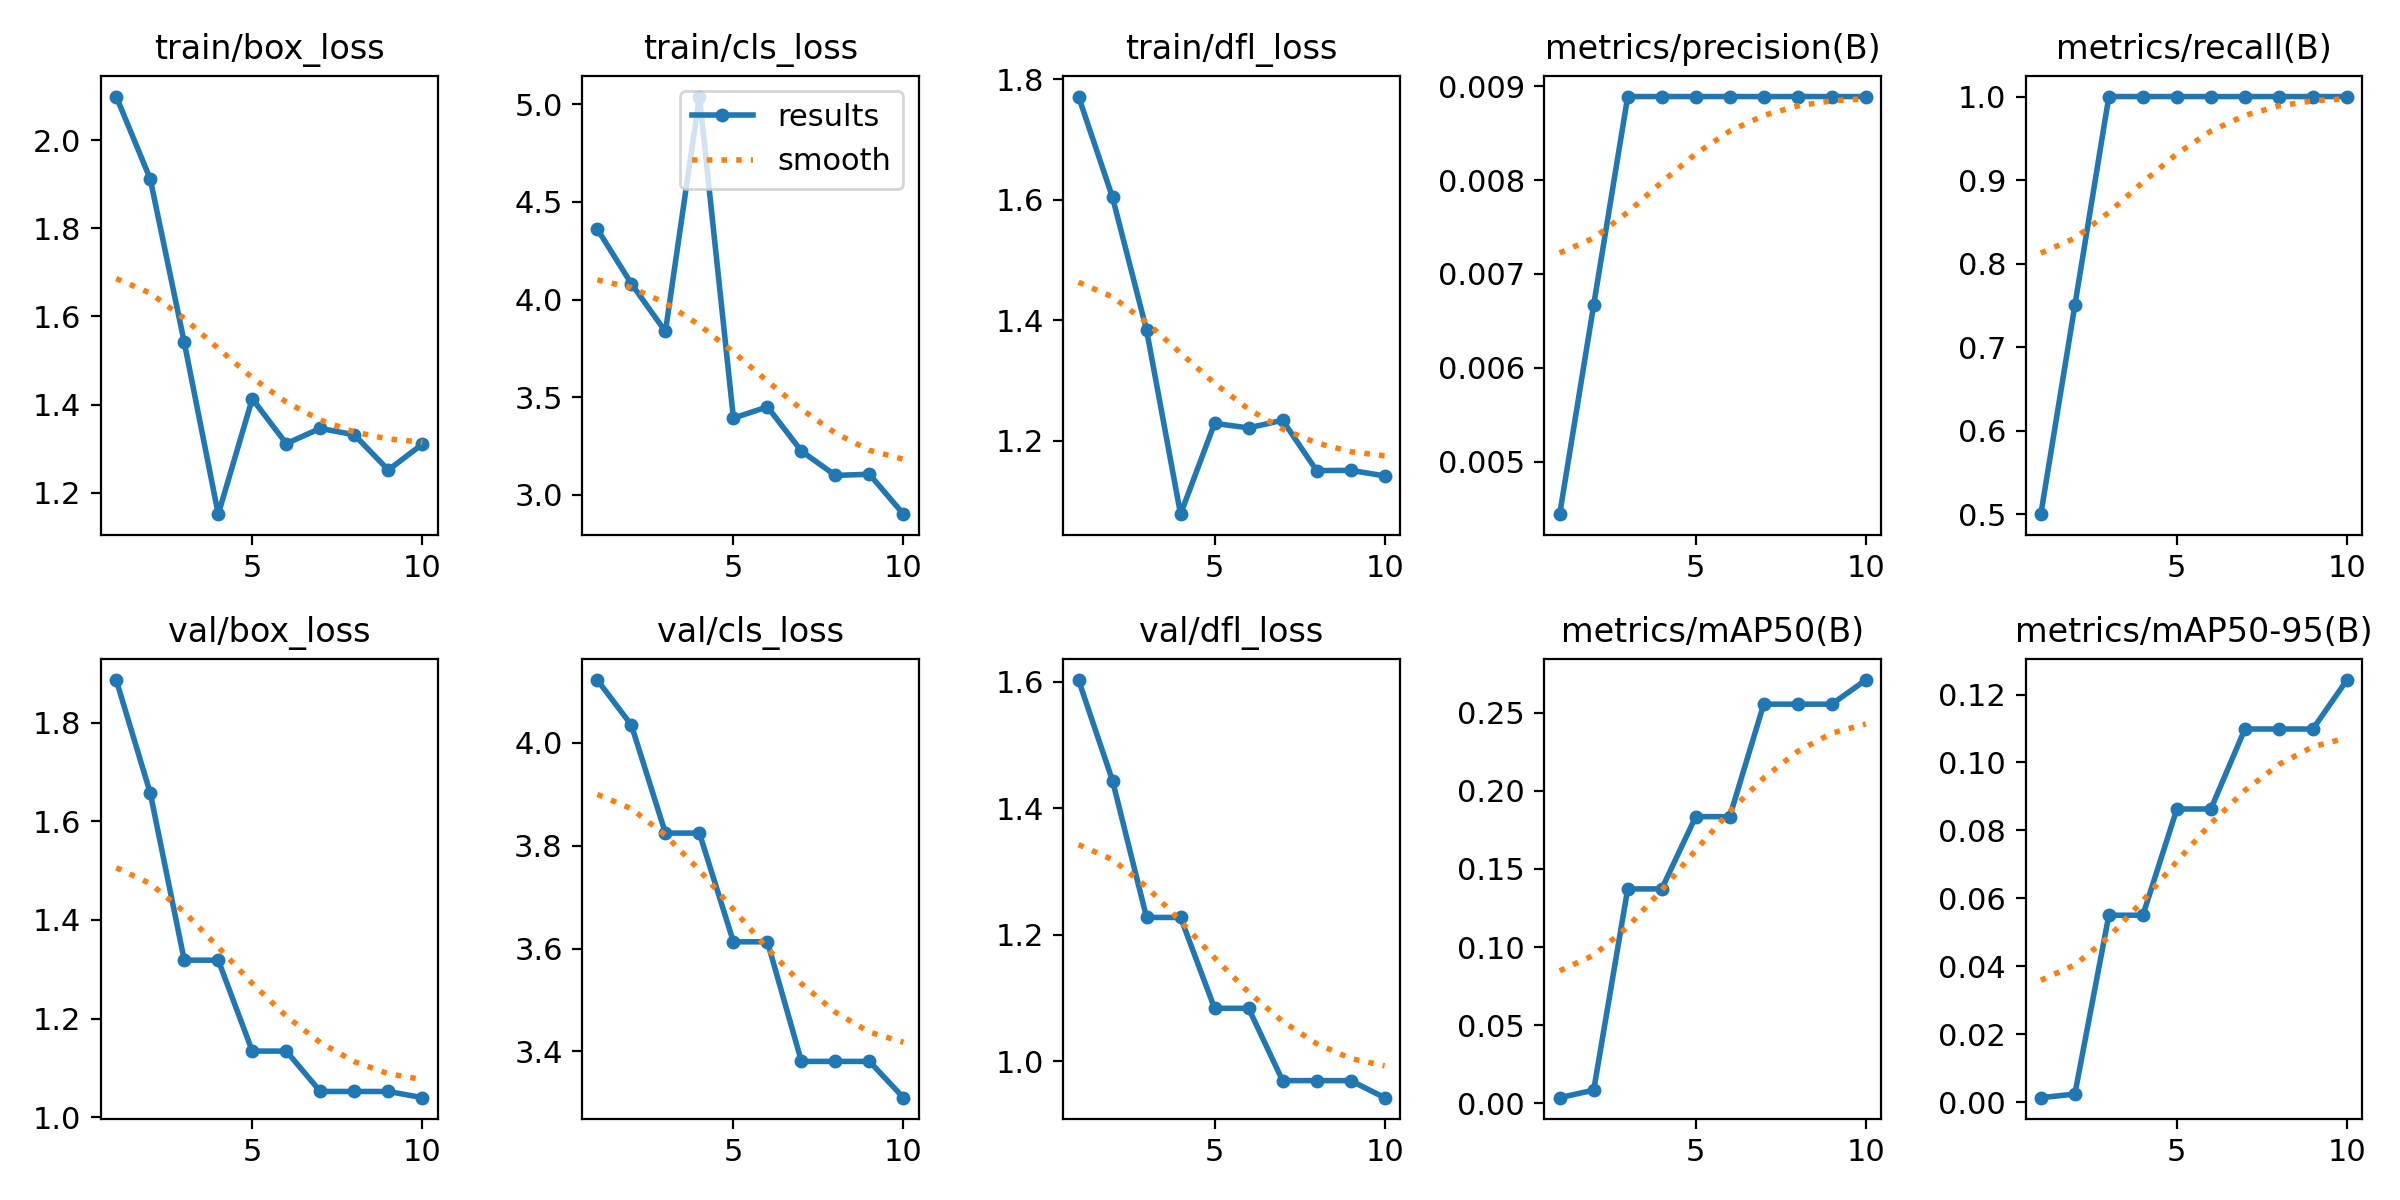

The file beside this chart, header and first rows:
epoch, time, train/box_loss, train/cls_loss, train/dfl_loss, metrics/precision(B), metrics/recall(B), metrics/mAP50(B), metrics/mAP50-95(B), val/box_loss, val/cls_loss, val/dfl_loss, lr/pg0, lr/pg1, lr/pg2
1, 3.748, 2.099, 4.36, 1.771, 0.00444, 0.5, 0.00356, 0.00133, 1.886, 4.122, 1.603, 6e-05, 6e-05, 6e-05
2, 7.335, 1.912, 4.081, 1.604, 0.00667, 0.75, 0.00838, 0.00239, 1.657, 4.034, 1.444, 0.0001261, 0.0001261, 0.0001261
3, 10.67, 1.541, 3.836, 1.384, 0.00889, 1, 0.1372, 0.05504, 1.318, 3.824, 1.227, 0.0001764, 0.0001764, 0.0001764
4, 14.05, 1.151, 5.04, 1.078, 0.00889, 1, 0.1372, 0.05504, 1.318, 3.824, 1.227, 0.0002109, 0.0002109, 0.0002109
5, 17.22, 1.413, 3.392, 1.229, 0.00889, 1, 0.1835, 0.08631, 1.134, 3.613, 1.083, 0.0002295, 0.0002295, 0.0002295
6, 20.47, 1.311, 3.45, 1.221, 0.00889, 1, 0.1835, 0.08631, 1.134, 3.613, 1.083, 0.0002323, 0.0002323, 0.0002323
7, 24.06, 1.346, 3.223, 1.234, 0.00889, 1, 0.2555, 0.1099, 1.052, 3.381, 0.969, 0.0002192, 0.0002192, 0.0002192
8, 27.7, 1.331, 3.098, 1.15, 0.00889, 1, 0.2555, 0.1099, 1.052, 3.381, 0.969, 0.0001903, 0.0001903, 0.0001903
9, 31.6, 1.252, 3.104, 1.151, 0.00889, 1, 0.2555, 0.1099, 1.052, 3.381, 0.969, 0.0001456, 0.0001456, 0.0001456
10, 35.68, 1.31, 2.9, 1.142, 0.00889, 1, 0.2709, 0.1243, 1.04, 3.31, 0.942, 8.502e-05, 8.502e-05, 8.502e-05
